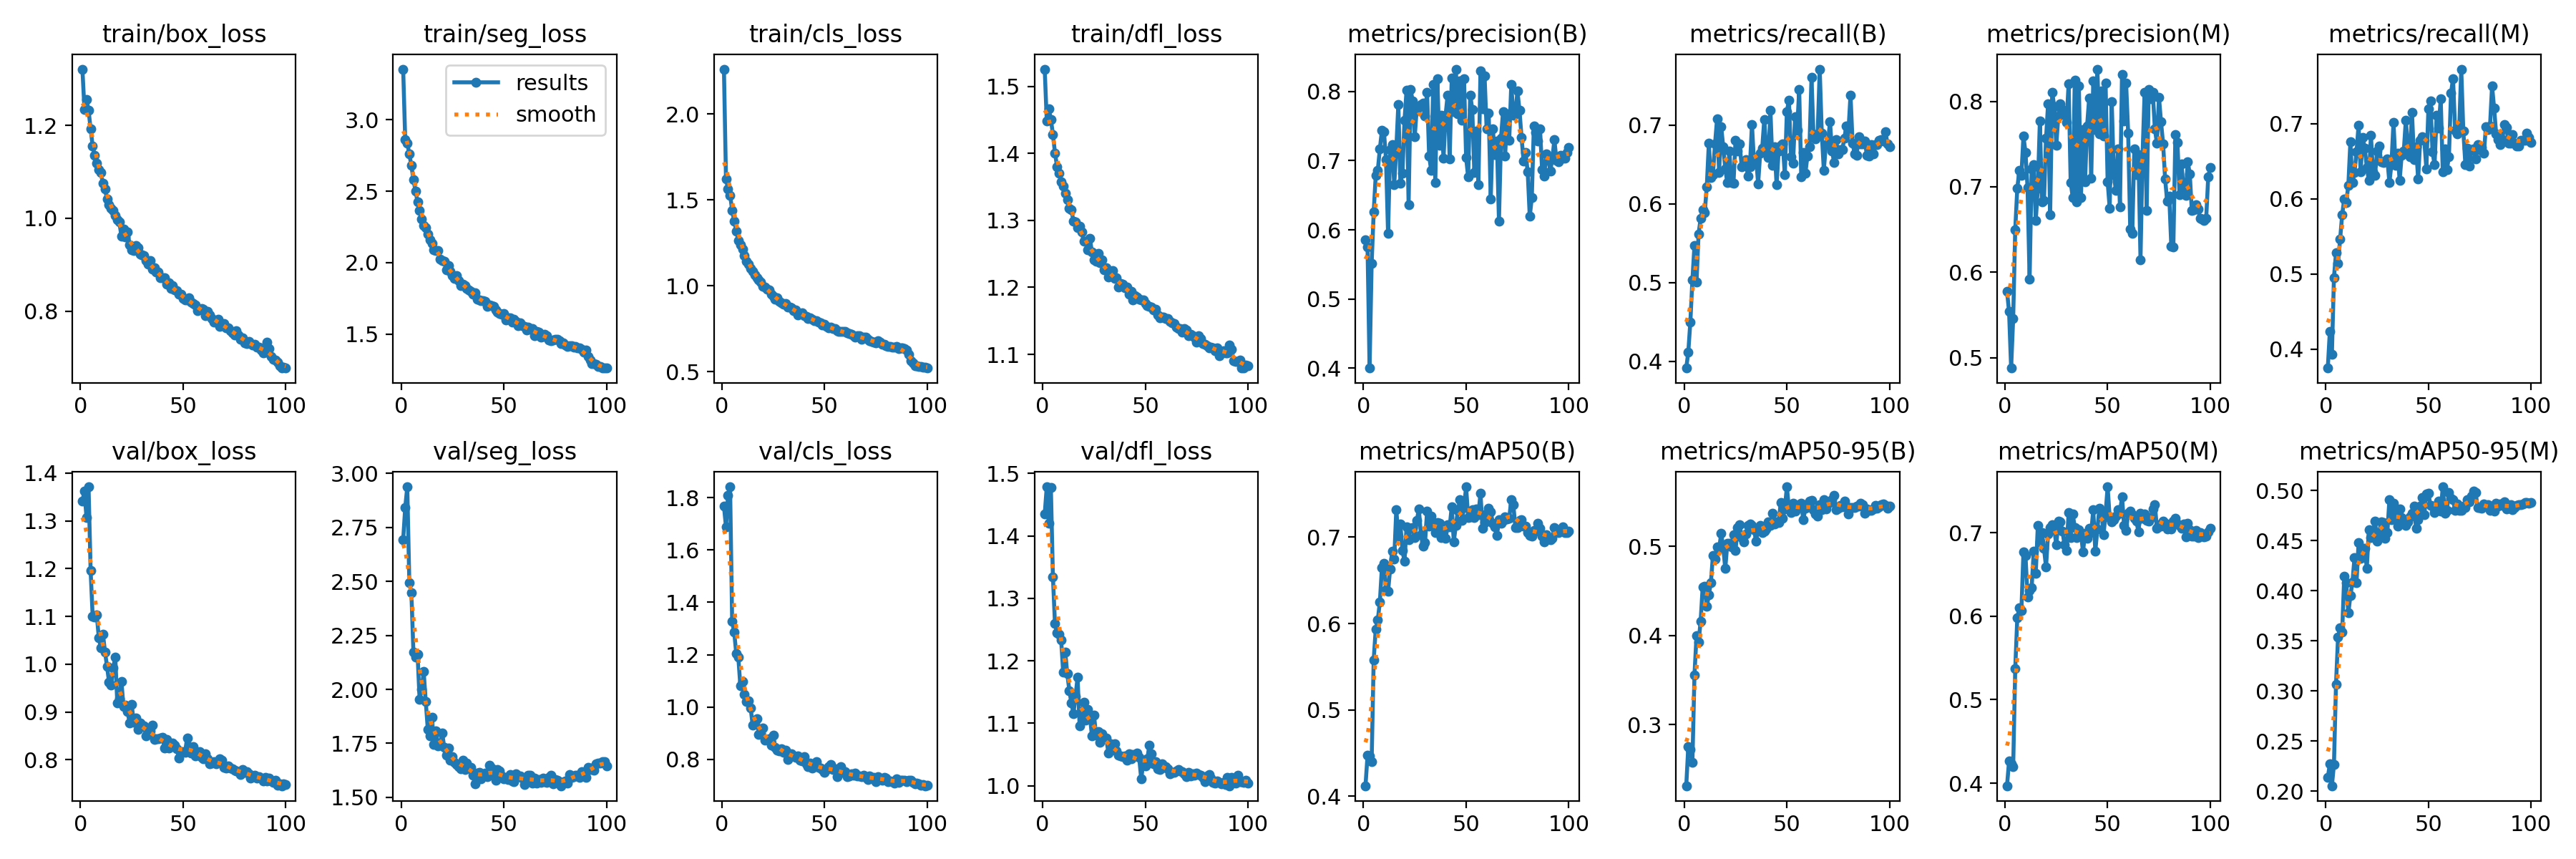

Data behind this chart, as committed beside it:
epoch, time, train/box_loss, train/seg_loss, train/cls_loss, train/dfl_loss, metrics/precision(B), metrics/recall(B), metrics/mAP50(B), metrics/mAP50-95(B), metrics/precision(M), metrics/recall(M), metrics/mAP50(M), metrics/mAP50-95(M), val/box_loss, val/seg_loss, val/cls_loss, val/dfl_loss, lr/pg0, lr/pg1, lr/pg2
1, 119, 1.321, 3.355, 2.261, 1.526, 0.5858, 0.3913, 0.412, 0.2314, 0.5779, 0.3748, 0.397, 0.2135, 1.342, 2.693, 1.767, 1.435, 0.0002364, 0.0002364, 0.0002364
2, 225.4, 1.235, 2.862, 1.621, 1.449, 0.5751, 0.4118, 0.4471, 0.2756, 0.5538, 0.4236, 0.4266, 0.2273, 1.362, 2.842, 1.688, 1.479, 0.0004697, 0.0004697, 0.0004697
3, 331.3, 1.256, 2.839, 1.563, 1.466, 0.4001, 0.45, 0.4465, 0.2719, 0.4878, 0.3932, 0.4236, 0.2055, 1.306, 2.938, 1.808, 1.42, 0.0006983, 0.0006983, 0.0006983
4, 435.6, 1.232, 2.76, 1.528, 1.451, 0.551, 0.5032, 0.4399, 0.2579, 0.546, 0.4953, 0.4198, 0.2267, 1.371, 2.494, 1.841, 1.478, 0.0006928, 0.0006928, 0.0006928
5, 540.2, 1.192, 2.679, 1.44, 1.428, 0.6258, 0.547, 0.5581, 0.3558, 0.6499, 0.5281, 0.5369, 0.3066, 1.196, 2.448, 1.328, 1.335, 0.0006857, 0.0006857, 0.0006857
6, 647.4, 1.155, 2.581, 1.377, 1.401, 0.679, 0.5002, 0.5936, 0.3994, 0.6981, 0.5141, 0.5978, 0.3539, 1.1, 2.171, 1.286, 1.259, 0.0006787, 0.0006787, 0.0006787
7, 753.4, 1.136, 2.502, 1.32, 1.38, 0.6862, 0.5616, 0.6044, 0.3923, 0.7192, 0.5461, 0.6099, 0.3628, 1.099, 2.149, 1.204, 1.245, 0.0006716, 0.0006716, 0.0006716
8, 857, 1.118, 2.425, 1.263, 1.371, 0.7169, 0.5812, 0.6247, 0.416, 0.7131, 0.579, 0.6065, 0.3588, 1.103, 2.164, 1.19, 1.243, 0.0006645, 0.0006645, 0.0006645
9, 961.9, 1.104, 2.363, 1.239, 1.357, 0.7439, 0.5924, 0.665, 0.4544, 0.7591, 0.5994, 0.6766, 0.4142, 1.055, 1.955, 1.081, 1.233, 0.0006575, 0.0006575, 0.0006575
10, 1068, 1.098, 2.306, 1.213, 1.352, 0.7421, 0.5887, 0.6698, 0.4554, 0.7401, 0.5954, 0.6724, 0.4077, 1.034, 2, 1.098, 1.182, 0.0006504, 0.0006504, 0.0006504
11, 1173, 1.075, 2.262, 1.176, 1.341, 0.7013, 0.6218, 0.6394, 0.4324, 0.6989, 0.6178, 0.6232, 0.3777, 1.063, 2.082, 1.048, 1.213, 0.0006433, 0.0006433, 0.0006433
12, 1282, 1.062, 2.244, 1.141, 1.331, 0.5945, 0.6766, 0.6371, 0.4454, 0.5914, 0.6758, 0.6305, 0.3949, 1.026, 1.943, 1.022, 1.179, 0.0006362, 0.0006362, 0.0006362
13, 1387, 1.042, 2.198, 1.127, 1.318, 0.7164, 0.633, 0.6632, 0.4596, 0.7205, 0.6212, 0.6345, 0.4086, 0.9952, 1.815, 1.023, 1.152, 0.0006292, 0.0006292, 0.0006292
14, 1490, 1.029, 2.162, 1.102, 1.316, 0.7234, 0.6372, 0.6837, 0.4897, 0.7258, 0.6349, 0.6774, 0.4328, 0.9621, 1.785, 0.9971, 1.132, 0.0006221, 0.0006221, 0.0006221
15, 1598, 1.022, 2.135, 1.086, 1.299, 0.6654, 0.6756, 0.6745, 0.486, 0.6605, 0.6628, 0.6515, 0.4082, 0.9565, 1.872, 0.9307, 1.116, 0.000615, 0.000615, 0.000615
16, 1705, 1.016, 2.091, 1.063, 1.298, 0.7171, 0.7074, 0.7321, 0.4995, 0.6984, 0.6981, 0.7083, 0.4481, 0.9922, 1.746, 0.9376, 1.143, 0.000608, 0.000608, 0.000608
17, 1811, 1.006, 2.087, 1.047, 1.29, 0.7812, 0.6397, 0.7014, 0.4968, 0.7773, 0.6359, 0.689, 0.4323, 1.015, 1.808, 0.9557, 1.173, 0.0006009, 0.0006009, 0.0006009
18, 1915, 0.9972, 2.086, 1.033, 1.291, 0.6675, 0.6982, 0.7152, 0.5143, 0.6823, 0.6815, 0.7002, 0.4427, 0.9191, 1.739, 0.8964, 1.096, 0.0005938, 0.0005938, 0.0005938
19, 2023, 0.9918, 2.022, 1.023, 1.283, 0.682, 0.6726, 0.6846, 0.4992, 0.6837, 0.6676, 0.6809, 0.4427, 0.9286, 1.741, 0.8993, 1.113, 0.0005868, 0.0005868, 0.0005868
20, 2132, 0.9616, 2.016, 0.9951, 1.269, 0.7583, 0.6445, 0.6719, 0.475, 0.7565, 0.6421, 0.659, 0.4224, 0.9645, 1.798, 0.9196, 1.134, 0.0005797, 0.0005797, 0.0005797
21, 2241, 0.9769, 2.007, 0.9939, 1.268, 0.8016, 0.6266, 0.7121, 0.5031, 0.7971, 0.6244, 0.6983, 0.461, 0.9114, 1.732, 0.8746, 1.105, 0.0005726, 0.0005726, 0.0005726
22, 2350, 0.9597, 1.95, 0.9794, 1.256, 0.6361, 0.6666, 0.6972, 0.5038, 0.6669, 0.6842, 0.706, 0.4527, 0.9138, 1.695, 0.8756, 1.122, 0.0005656, 0.0005656, 0.0005656
23, 2456, 0.9707, 1.981, 0.9745, 1.273, 0.8026, 0.6268, 0.7106, 0.4992, 0.8108, 0.6359, 0.7091, 0.4582, 0.9011, 1.727, 0.8781, 1.111, 0.0005585, 0.0005585, 0.0005585
24, 2562, 0.9432, 1.941, 0.9489, 1.253, 0.7861, 0.6258, 0.7109, 0.5132, 0.7936, 0.6314, 0.7048, 0.4697, 0.8769, 1.671, 0.8542, 1.08, 0.0005514, 0.0005514, 0.0005514
25, 2670, 0.9322, 1.908, 0.9367, 1.241, 0.735, 0.6805, 0.6994, 0.4953, 0.7487, 0.6633, 0.6851, 0.4494, 0.9157, 1.688, 0.8922, 1.113, 0.0005444, 0.0005444, 0.0005444
26, 2777, 0.9313, 1.891, 0.9232, 1.238, 0.7763, 0.6668, 0.7192, 0.5213, 0.7831, 0.67, 0.7138, 0.4583, 0.879, 1.663, 0.8466, 1.081, 0.0005373, 0.0005373, 0.0005373
27, 2884, 0.9412, 1.909, 0.9313, 1.251, 0.7774, 0.6757, 0.7326, 0.5245, 0.7969, 0.649, 0.7126, 0.4691, 0.8881, 1.652, 0.8361, 1.086, 0.0005302, 0.0005302, 0.0005302
28, 2992, 0.9373, 1.873, 0.9093, 1.237, 0.7811, 0.6474, 0.7031, 0.51, 0.7901, 0.6482, 0.7013, 0.4682, 0.8629, 1.641, 0.832, 1.069, 0.0005231, 0.0005231, 0.0005231
29, 3098, 0.9223, 1.841, 0.9023, 1.241, 0.7834, 0.6502, 0.6892, 0.5051, 0.7842, 0.6499, 0.6855, 0.4524, 0.8764, 1.632, 0.8421, 1.083, 0.0005161, 0.0005161, 0.0005161
30, 3205, 0.922, 1.85, 0.893, 1.227, 0.7649, 0.6561, 0.6934, 0.5136, 0.7751, 0.6529, 0.6785, 0.4579, 0.873, 1.673, 0.8286, 1.076, 0.000509, 0.000509, 0.000509
31, 3313, 0.9192, 1.839, 0.8963, 1.229, 0.7991, 0.6349, 0.7303, 0.5233, 0.8208, 0.6217, 0.7238, 0.491, 0.8706, 1.629, 0.8353, 1.076, 0.0005019, 0.0005019, 0.0005019
32, 3422, 0.9086, 1.819, 0.8773, 1.215, 0.7067, 0.6473, 0.7129, 0.5254, 0.7053, 0.646, 0.6943, 0.471, 0.8501, 1.659, 0.8001, 1.052, 0.0004949, 0.0004949, 0.0004949
33, 3531, 0.9013, 1.811, 0.8768, 1.219, 0.6859, 0.7008, 0.7244, 0.5234, 0.6876, 0.7021, 0.7221, 0.4876, 0.8542, 1.635, 0.818, 1.067, 0.0004878, 0.0004878, 0.0004878
34, 3638, 0.9085, 1.799, 0.8731, 1.224, 0.8107, 0.652, 0.717, 0.5189, 0.8251, 0.6443, 0.7063, 0.4744, 0.8599, 1.64, 0.8217, 1.06, 0.0004807, 0.0004807, 0.0004807
35, 3744, 0.8905, 1.777, 0.856, 1.214, 0.6689, 0.659, 0.7052, 0.5057, 0.6821, 0.6603, 0.6942, 0.4646, 0.872, 1.604, 0.8136, 1.068, 0.0004737, 0.0004737, 0.0004737
36, 3851, 0.8945, 1.791, 0.8583, 1.214, 0.8181, 0.6254, 0.717, 0.5197, 0.8176, 0.6249, 0.703, 0.4813, 0.8421, 1.561, 0.8089, 1.056, 0.0004666, 0.0004666, 0.0004666
37, 3958, 0.8842, 1.742, 0.8318, 1.2, 0.7225, 0.6638, 0.7165, 0.5237, 0.6869, 0.6583, 0.6989, 0.4734, 0.8447, 1.612, 0.8124, 1.049, 0.0004595, 0.0004595, 0.0004595
38, 4066, 0.8852, 1.739, 0.8374, 1.205, 0.7661, 0.6709, 0.6998, 0.5152, 0.7672, 0.6633, 0.677, 0.469, 0.8439, 1.616, 0.7965, 1.048, 0.0004525, 0.0004525, 0.0004525
39, 4172, 0.872, 1.736, 0.8411, 1.205, 0.7032, 0.7071, 0.7058, 0.5174, 0.7057, 0.7044, 0.6991, 0.4653, 0.8458, 1.586, 0.7955, 1.046, 0.0004454, 0.0004454, 0.0004454
40, 4278, 0.8725, 1.732, 0.8262, 1.199, 0.7655, 0.6663, 0.6988, 0.5196, 0.7714, 0.6709, 0.6934, 0.4688, 0.847, 1.599, 0.8107, 1.047, 0.0004383, 0.0004383, 0.0004383
41, 4384, 0.8715, 1.727, 0.8204, 1.2, 0.7947, 0.6591, 0.7146, 0.5279, 0.8035, 0.6557, 0.705, 0.4736, 0.8244, 1.612, 0.7837, 1.041, 0.0004313, 0.0004313, 0.0004313
42, 4490, 0.8582, 1.692, 0.8099, 1.19, 0.7023, 0.7183, 0.7121, 0.5235, 0.7096, 0.7148, 0.7002, 0.4774, 0.842, 1.596, 0.7731, 1.051, 0.0004242, 0.0004242, 0.0004242
43, 4598, 0.8613, 1.704, 0.8147, 1.194, 0.8196, 0.6488, 0.7352, 0.5371, 0.824, 0.6525, 0.7272, 0.4846, 0.8241, 1.647, 0.785, 1.043, 0.0004171, 0.0004171, 0.0004171
44, 4706, 0.8488, 1.7, 0.8044, 1.181, 0.7712, 0.6721, 0.6949, 0.5254, 0.7671, 0.6691, 0.6777, 0.4624, 0.8313, 1.635, 0.766, 1.05, 0.0004101, 0.0004101, 0.0004101
45, 4813, 0.8558, 1.693, 0.7975, 1.187, 0.8324, 0.6238, 0.7133, 0.5279, 0.8377, 0.6267, 0.7043, 0.4708, 0.8351, 1.615, 0.7824, 1.049, 0.000403, 0.000403, 0.000403
46, 4919, 0.8464, 1.668, 0.796, 1.185, 0.7682, 0.6673, 0.7312, 0.5266, 0.7622, 0.678, 0.7291, 0.4845, 0.831, 1.581, 0.7926, 1.052, 0.0003959, 0.0003959, 0.0003959
47, 5025, 0.8445, 1.653, 0.7894, 1.182, 0.8155, 0.6745, 0.7432, 0.549, 0.8121, 0.6826, 0.7253, 0.4933, 0.8228, 1.629, 0.7693, 1.045, 0.0003888, 0.0003888, 0.0003888
48, 5133, 0.8366, 1.645, 0.7854, 1.181, 0.7581, 0.6762, 0.7198, 0.5317, 0.7594, 0.6779, 0.6974, 0.476, 0.804, 1.623, 0.7665, 1.01, 0.0003818, 0.0003818, 0.0003818
49, 5239, 0.8366, 1.641, 0.7727, 1.182, 0.8183, 0.6368, 0.7346, 0.5423, 0.8214, 0.64, 0.7232, 0.4966, 0.8174, 1.601, 0.7631, 1.037, 0.0003747, 0.0003747, 0.0003747
50, 5344, 0.8271, 1.642, 0.7749, 1.176, 0.7046, 0.7171, 0.7584, 0.5668, 0.7058, 0.7199, 0.7548, 0.4972, 0.8178, 1.585, 0.7511, 1.032, 0.0003676, 0.0003676, 0.0003676
51, 5451, 0.8241, 1.599, 0.7644, 1.173, 0.6762, 0.7317, 0.7232, 0.5424, 0.6751, 0.7304, 0.7178, 0.4854, 0.8153, 1.594, 0.7618, 1.043, 0.0003606, 0.0003606, 0.0003606
52, 5558, 0.8252, 1.612, 0.7564, 1.172, 0.7951, 0.6593, 0.7236, 0.5377, 0.7996, 0.6623, 0.7129, 0.4847, 0.8464, 1.584, 0.7716, 1.065, 0.0003535, 0.0003535, 0.0003535
53, 5664, 0.8295, 1.616, 0.7601, 1.171, 0.7742, 0.6512, 0.7322, 0.5486, 0.7145, 0.6455, 0.7154, 0.4782, 0.8277, 1.606, 0.7822, 1.051, 0.0003464, 0.0003464, 0.0003464
54, 5771, 0.8198, 1.585, 0.749, 1.166, 0.6829, 0.7105, 0.7229, 0.5399, 0.6959, 0.7111, 0.7196, 0.4824, 0.8137, 1.577, 0.7627, 1.035, 0.0003394, 0.0003394, 0.0003394
55, 5876, 0.8171, 1.604, 0.7515, 1.167, 0.7428, 0.6934, 0.7326, 0.5452, 0.7441, 0.6944, 0.7278, 0.4898, 0.8275, 1.572, 0.7654, 1.039, 0.0003323, 0.0003323, 0.0003323
56, 5983, 0.8132, 1.588, 0.7387, 1.159, 0.6657, 0.745, 0.7257, 0.5467, 0.6764, 0.7335, 0.7235, 0.4792, 0.8086, 1.609, 0.7341, 1.027, 0.0003252, 0.0003252, 0.0003252
57, 6091, 0.8015, 1.558, 0.7359, 1.155, 0.8299, 0.6342, 0.7512, 0.5485, 0.8317, 0.6355, 0.7432, 0.5037, 0.8114, 1.595, 0.751, 1.026, 0.0003182, 0.0003182, 0.0003182
58, 6200, 0.8042, 1.578, 0.7355, 1.156, 0.7748, 0.6654, 0.7106, 0.5297, 0.7772, 0.6667, 0.7085, 0.4775, 0.8174, 1.598, 0.7716, 1.035, 0.0003111, 0.0003111, 0.0003111
59, 6310, 0.806, 1.561, 0.7323, 1.156, 0.8223, 0.6385, 0.717, 0.5426, 0.8212, 0.6389, 0.7025, 0.4803, 0.8052, 1.588, 0.7508, 1.029, 0.000304, 0.000304, 0.000304
60, 6419, 0.804, 1.551, 0.7345, 1.153, 0.7456, 0.6604, 0.7274, 0.5476, 0.763, 0.6562, 0.7229, 0.4981, 0.8022, 1.558, 0.7535, 1.03, 0.000297, 0.000297, 0.000297
... 40 more rows
